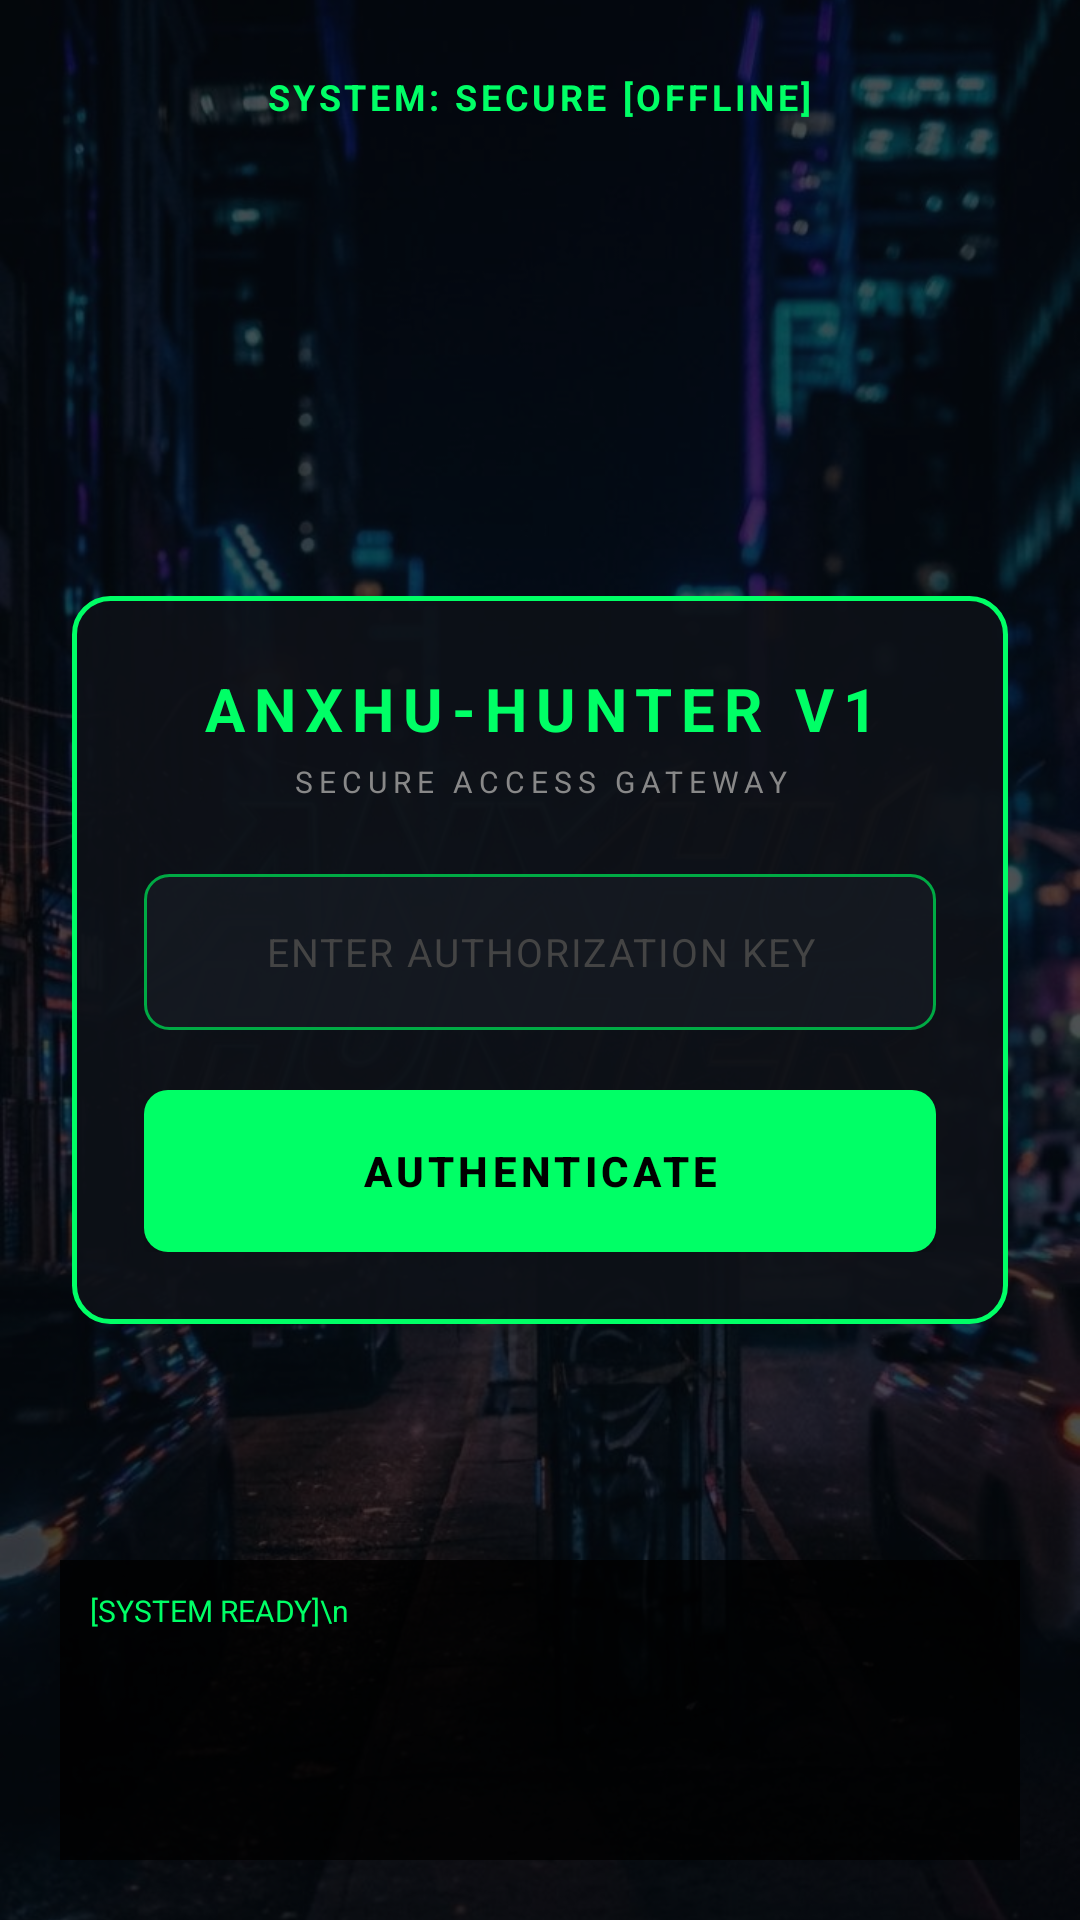

Android layout source for this screen:
<!-- AndroidManifest.xml: application theme Theme.ShizukuFileInjector -->
<!-- res/layout/activity_main.xml -->
<?xml version="1.0" encoding="utf-8"?>
<androidx.constraintlayout.widget.ConstraintLayout xmlns:android="http://schemas.android.com/apk/res/android"
    xmlns:app="http://schemas.android.com/apk/res-auto"
    android:layout_width="match_parent"
    android:layout_height="match_parent">

    
    <ImageView
        android:layout_width="0dp"
        android:layout_height="0dp"
        android:src="@drawable/bg_image"
        android:scaleType="centerCrop"
        app:layout_constraintTop_toTopOf="parent"
        app:layout_constraintBottom_toBottomOf="parent"
        app:layout_constraintStart_toStartOf="parent"
        app:layout_constraintEnd_toEndOf="parent" />

    
    <View
        android:layout_width="0dp"
        android:layout_height="0dp"
        android:background="#B305090E"
        app:layout_constraintTop_toTopOf="parent"
        app:layout_constraintBottom_toBottomOf="parent"
        app:layout_constraintStart_toStartOf="parent"
        app:layout_constraintEnd_toEndOf="parent" />

    
    <TextView
        android:id="@+id/statusText"
        android:layout_width="wrap_content"
        android:layout_height="wrap_content"
        android:layout_marginTop="24dp"
        android:text="SYSTEM: SECURE [OFFLINE]"
        android:textColor="#00FF66"
        android:textSize="12sp"
        android:textStyle="bold"
        android:letterSpacing="0.1"
        app:layout_constraintTop_toTopOf="parent"
        app:layout_constraintStart_toStartOf="parent"
        app:layout_constraintEnd_toEndOf="parent" />

    
    <LinearLayout
        android:id="@+id/authScreen"
        android:layout_width="0dp"
        android:layout_height="wrap_content"
        android:layout_marginStart="24dp"
        android:layout_marginEnd="24dp"
        android:background="@drawable/cyber_card_bg"
        android:orientation="vertical"
        android:padding="24dp"
        android:visibility="visible"
        android:elevation="16dp"
        app:layout_constraintTop_toTopOf="parent"
        app:layout_constraintBottom_toBottomOf="parent"
        app:layout_constraintStart_toStartOf="parent"
        app:layout_constraintEnd_toEndOf="parent">

        <TextView
            android:layout_width="match_parent"
            android:layout_height="wrap_content"
            android:text="ANXHU-HUNTER V1"
            android:textColor="#00FF66"
            android:textSize="20sp"
            android:textStyle="bold"
            android:gravity="center"
            android:letterSpacing="0.15"
            android:paddingBottom="4dp" />

        <TextView
            android:layout_width="match_parent"
            android:layout_height="wrap_content"
            android:text="SECURE ACCESS GATEWAY"
            android:textColor="#888888"
            android:textSize="10sp"
            android:gravity="center"
            android:letterSpacing="0.2"
            android:paddingBottom="24dp" />

        <EditText
            android:id="@+id/keyInput"
            android:layout_width="match_parent"
            android:layout_height="52dp"
            android:background="@drawable/cyber_input_bg"
            android:hint="ENTER AUTHORIZATION KEY"
            android:textColor="#00FF66"
            android:textColorHint="#444444"
            android:textSize="13sp"
            android:inputType="textPassword"
            android:gravity="center"
            android:letterSpacing="0.05"
            android:padding="12dp" />

        <Button
            android:id="@+id/btnVerifyKey"
            android:layout_width="match_parent"
            android:layout_height="54dp"
            android:layout_marginTop="20dp"
            android:background="@drawable/cyber_button_bg"
            app:backgroundTint="@null"
            android:text="AUTHENTICATE"
            android:textColor="#000000"
            android:textSize="14sp"
            android:textStyle="bold"
            android:letterSpacing="0.1" />
    </LinearLayout>

    
    <LinearLayout
        android:id="@+id/mainDashboard"
        android:layout_width="0dp"
        android:layout_height="wrap_content"
        android:layout_marginStart="24dp"
        android:layout_marginEnd="24dp"
        android:orientation="vertical"
        android:gravity="center"
        android:visibility="gone"
        app:layout_constraintTop_toTopOf="parent"
        app:layout_constraintBottom_toBottomOf="parent"
        app:layout_constraintStart_toStartOf="parent"
        app:layout_constraintEnd_toEndOf="parent">

        <Button
            android:id="@+id/btnRequestPermission"
            android:layout_width="220dp"
            android:layout_height="44dp"
            android:background="@drawable/cyber_input_bg"
            app:backgroundTint="@null"
            android:text="GRANT SHIZUKU"
            android:textColor="#00FF66"
            android:textSize="11sp"
            android:textStyle="bold"
            android:letterSpacing="0.1"
            android:layout_marginBottom="20dp" />

        <Button
            android:id="@+id/btnInject"
            android:layout_width="280dp"
            android:layout_height="64dp"
            android:background="@drawable/cyber_button_bg"
            app:backgroundTint="@null"
            android:text="ACTIVATE PROXY"
            android:textColor="#000000"
            android:textSize="16sp"
            android:textStyle="bold"
            android:letterSpacing="0.15"
            android:elevation="12dp" />
    </LinearLayout>

    
    <TextView
        android:id="@+id/logText"
        android:layout_width="0dp"
        android:layout_height="100dp"
        android:layout_marginStart="20dp"
        android:layout_marginEnd="20dp"
        android:layout_marginBottom="20dp"
        android:background="#CC000000"
        android:textColor="#00FF66"
        android:textSize="10sp"
        android:text="[SYSTEM READY]\n"
        android:padding="10dp"
        app:layout_constraintBottom_toBottomOf="parent"
        app:layout_constraintStart_toStartOf="parent"
        app:layout_constraintEnd_toEndOf="parent" />

</androidx.constraintlayout.widget.ConstraintLayout>
<!-- resources referenced by this layout -->
<resources>
  <!-- drawable bg_image: png bitmap (drawable, 150003 bytes) -->
  <!-- drawable cyber_button_bg (drawable) -->
  <?xml version="1.0" encoding="utf-8"?>
  <shape xmlns:android="http://schemas.android.com/apk/res/android">
      <solid android:color="#00FF66" />
      <corners android:radius="8dp" />
  </shape>
  <!-- drawable cyber_card_bg (drawable) -->
  <?xml version="1.0" encoding="utf-8"?>
  <shape xmlns:android="http://schemas.android.com/apk/res/android">
      <solid android:color="#EE0D1117" />
      <stroke android:width="1.5dp" android:color="#00FF66" />
      <corners android:radius="12dp" />
  </shape>
  <!-- drawable cyber_input_bg (drawable) -->
  <?xml version="1.0" encoding="utf-8"?>
  <shape xmlns:android="http://schemas.android.com/apk/res/android">
      <solid android:color="#CC161B22" />
      <stroke android:width="1dp" android:color="#00AA44" />
      <corners android:radius="8dp" />
  </shape>
  <style name="Theme.ShizukuFileInjector" parent="Theme.MaterialComponents.DayNight.NoActionBar">
          
          <item name="colorPrimary">#00FF66</item>
          <item name="colorPrimaryVariant">#00CC52</item>
          <item name="colorOnPrimary">#000000</item>
          <item name="android:windowBackground">#05090E</item>
      </style>
</resources>
